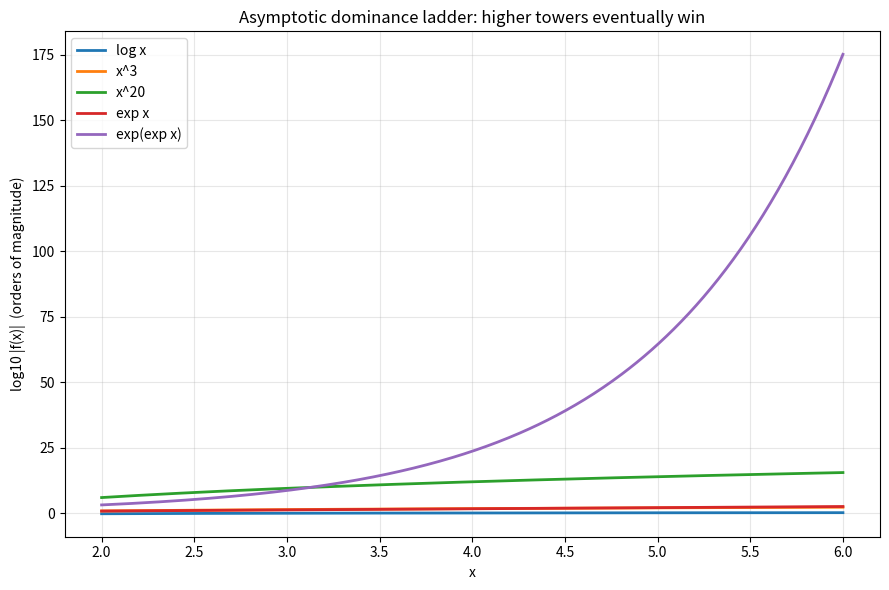

Python code for this plot:
"""
Visualization: growth-rate ladder of EML transmonomials.

Plots log10|f(x)| for representative transmonomials of increasing tower height,
showing that each higher tower eventually dominates every lower one, and that
exp x overtakes arbitrarily large powers of x.
Requires matplotlib and numpy.
"""
import numpy as np
import matplotlib.pyplot as plt


def main() -> None:
    x = np.linspace(2.0, 6.0, 400)
    series = {
        "log x":        np.log(x),
        "x^3":          x ** 3,
        "x^20":         x ** 20,
        "exp x":        np.exp(x),
        "exp(exp x)":   np.exp(np.exp(x)),
    }
    plt.figure(figsize=(9, 6))
    for label, y in series.items():
        plt.plot(x, np.log10(np.abs(y) + 1e-300), label=label, linewidth=2)
    plt.xlabel("x")
    plt.ylabel("log10 |f(x)|  (orders of magnitude)")
    plt.title("Asymptotic dominance ladder: higher towers eventually win")
    plt.legend()
    plt.grid(True, alpha=0.3)
    plt.tight_layout()
    plt.savefig("transseries_ladder.png", dpi=150)
    print("saved transseries_ladder.png")


if __name__ == "__main__":
    main()
